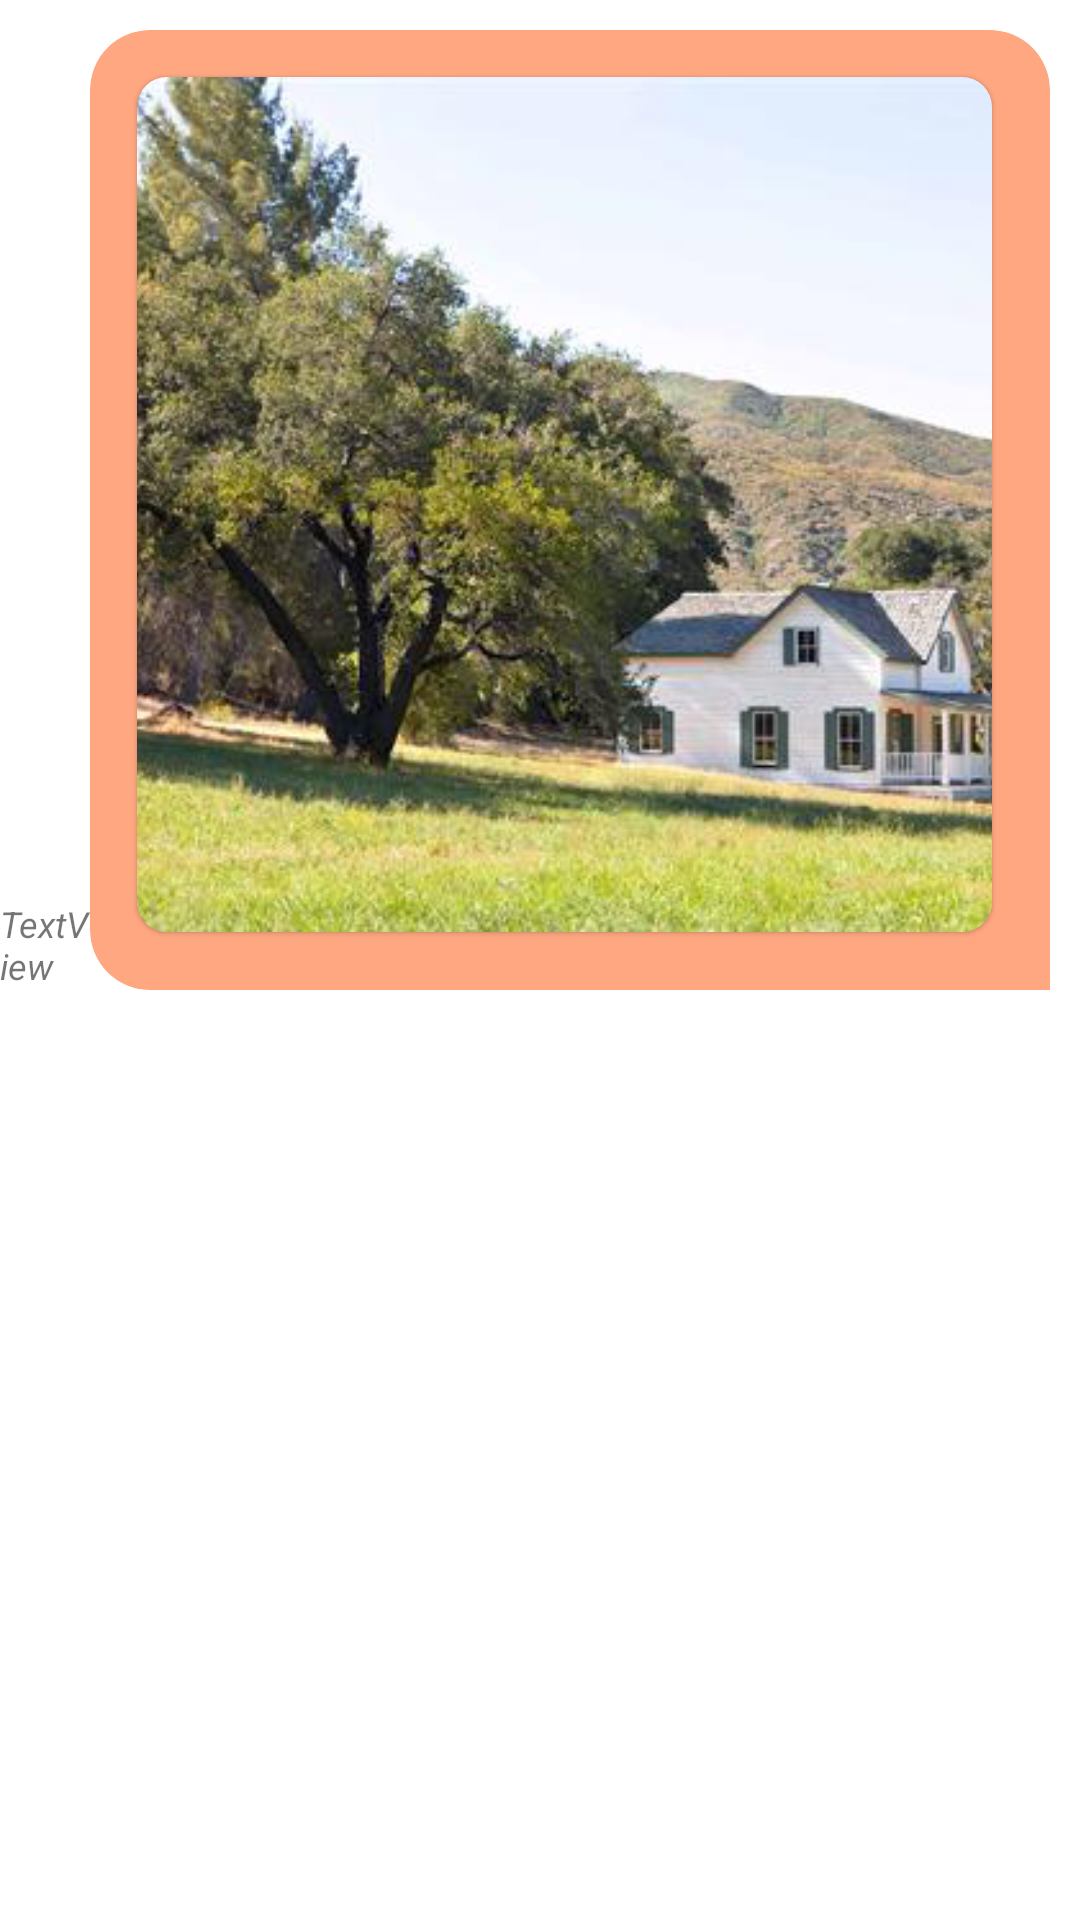

Android layout source for this screen:
<!-- AndroidManifest.xml: application theme Theme.TravelMate -->
<!-- res/layout/layout_image_message_sender.xml -->
<?xml version="1.0" encoding="utf-8"?>
<RelativeLayout xmlns:android="http://schemas.android.com/apk/res/android"
    xmlns:tools="http://schemas.android.com/tools"
    xmlns:app="http://schemas.android.com/apk/res-auto"

    android:layout_width="match_parent"
    android:layout_height="wrap_content">
    <com.google.android.material.card.MaterialCardView
        android:id="@+id/cardImageViewHolderSender"
        style="@style/CustomCardViewStyle2"
        android:layout_width="320dp"
        android:layout_height="320dp"

        android:layout_marginRight="10dp"
        android:layout_marginTop="10dp"
        android:layout_marginBottom="2dp"
        android:layout_alignParentRight="true"
        app:strokeColor="@color/primaryLightColor">

        <com.google.android.material.card.MaterialCardView

            android:layout_width="285dp"
            android:layout_height="285dp"
            android:layout_margin="10dp"
            app:cardCornerRadius="10dp"

            app:strokeColor="@color/primaryLightColor">

            <ImageView
                android:id="@+id/textMessageImageSender"
                android:layout_width="match_parent"

                android:layout_height="match_parent"
                android:scaleType="centerCrop"

                android:src="@drawable/shrute_farms" />
        </com.google.android.material.card.MaterialCardView>
    </com.google.android.material.card.MaterialCardView>

    <TextView
        android:id="@+id/textMessageTimeSenderImage"
        android:layout_width="60dp"
        android:layout_height="wrap_content"
        android:layout_alignBottom="@+id/cardImageViewHolderSender"
        android:layout_gravity="bottom"
        android:layout_toLeftOf="@id/cardImageViewHolderSender"
        android:text="TextView"
        android:textSize="12sp"
        android:textStyle="italic" />

</RelativeLayout>
<!-- resources referenced by this layout -->
<resources>
  <color name="primaryLightColor">#8b3d56</color>
  <style name="CustomCardViewStyle2" parent="@style/Widget.MaterialComponents.CardView">
          <item name="shapeAppearanceOverlay">@style/ShapeAppearanceOverlay_card_custom_corners2</item>
      </style>
  <style name="ShapeAppearanceOverlay_card_custom_corners2" parent="">
          <item name="cornerFamily">rounded</item>
          <item name="cornerSizeTopRight">20dp</item>
          <item name="cornerSizeTopLeft">20dp</item>
          <item name="cornerSizeBottomRight">0dp</item>
          <item name="cornerSizeBottomLeft">20dp</item>
      </style>
  <color name="primaryColor">#5b0e2d</color>
  <color name="primaryTextColor">#ffa781</color>
  <color name="secondaryColor">#ffa781</color>
  <color name="secondaryLightColor">#ffd9b1</color>
  <color name="secondaryTextColor">#5b0e2d</color>
  <style name="Widget.App.BottomNavigationView" parent="Widget.MaterialComponents.BottomNavigationView.Colored">
          <item name="materialThemeOverlay">@style/ThemeOverlay.App.BottomNavigationView</item>
      </style>
  <style name="Widget.App.Toolbar" parent="Widget.MaterialComponents.Toolbar.Primary">
          <item name="materialThemeOverlay">@style/ThemeOverlay.App.Toolbar</item>
      </style>
  <style name="Widget.App.CardView" parent="Widget.MaterialComponents.CardView">
          <item name="materialThemeOverlay">@style/ThemeOverlay.App.Card</item>
          <item name="shapeAppearance">@style/ShapeAppearance.App.MediumComponent</item>
      </style>
  <style name="ShapeAppearance.App.MediumComponent" parent="ShapeAppearance.MaterialComponents.MediumComponent">
          <item name="cornerFamily">rounded</item>
          <item name="cornerSize">10dp</item>
      </style>
  <style name="TextAppearance.App.Subtitle1" parent="TextAppearance.MaterialComponents.Subtitle1">
          <item name="fontFamily">sans-serif-light</item>
          <item name="android:fontFamily">sans-serif-light</item>
          <item name="android:textColor">@color/primaryColor</item>
      </style>
  <style name="PopupMenuTheme" parent="Theme.AppCompat.Light">
          <item name="android:background">@color/primaryColor</item>
      </style>
  <style name="ShapeAppearance.App.SmallComponent" parent="ShapeAppearance.MaterialComponents.SmallComponent">
          <item name="cornerFamily">rounded</item>
          <item name="cornerSize">4dp</item>
      </style>
  <style name="ThemeOverlay.App.BottomNavigationView" parent="">
          <item name="colorPrimary">@color/primaryColor</item>
          <item name="colorOnPrimary">@color/primaryTextColor</item>
      </style>
  <style name="ThemeOverlay.App.Toolbar" parent="">
          <item name="colorPrimary">@color/primaryColor</item>
          <item name="colorPrimaryVariant">@color/primaryTextColor</item>
          <item name="colorOnPrimary">@color/primaryTextColor</item>
      </style>
  <style name="ThemeOverlay.App.Card" parent="">
          <item name="colorPrimary">@color/primaryColor</item>
          <item name="colorSurface">@color/primaryTextColor</item>
          <item name="colorOnSurface">@color/primaryTextColor</item>
      </style>
  <style name="MaterialAlertDialog.App" parent="MaterialAlertDialog.MaterialComponents">
          <item name="shapeAppearance">@style/ShapeAppearance.App.MediumComponent</item>
      </style>
  <style name="MaterialAlertDialog.App.Title.Text" parent="MaterialAlertDialog.MaterialComponents.Title.Text">
          <item name="android:textColor">@color/primaryColor</item>
      </style>
  <style name="Widget.App.Button" parent="Widget.MaterialComponents.Button.TextButton.Dialog">
  
          <item name="shapeAppearance">@style/ShapeAppearance.App.SmallComponent</item>
      </style>
</resources>
